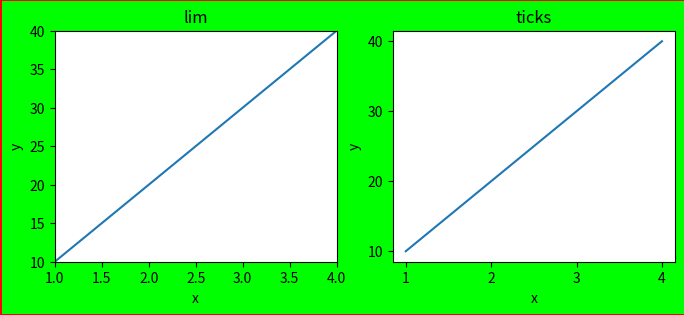

This figure's Python source:
# 0、导入包import matplotlib.pyplot as plt# 1、准备数据
from matplotlib import pyplot as plt

x = [1, 2, 3, 4]
y = [10, 20, 30, 40]
fig = plt.figure(figsize=(8, 3), dpi=100, facecolor=(0,1,0,1), edgecolor=(1,0,0,1), frameon=True, linewidth=1)
ax1 = fig.add_subplot(121)
ax1.plot(x, y)
ax2 = fig.add_subplot(122)
ax2.plot(x, y)
ax1.set_title('lim')
ax2.set_title('ticks')
ax1.set_xlabel('x')
ax1.set_ylabel('y')
ax2.set_xlabel('x')
ax2.set_ylabel('y')
ax1.set_xlim([1, 4])
ax1.set_ylim([10, 40])
ax2.set_xticks(range(1, 5))
ax2.set_yticks([(i*10) for i in range(1, 5)])
# 5、保存图形(按需要使用)# plt.savefig(‘xxx.png’)# 6、显示图形\
plt.show()